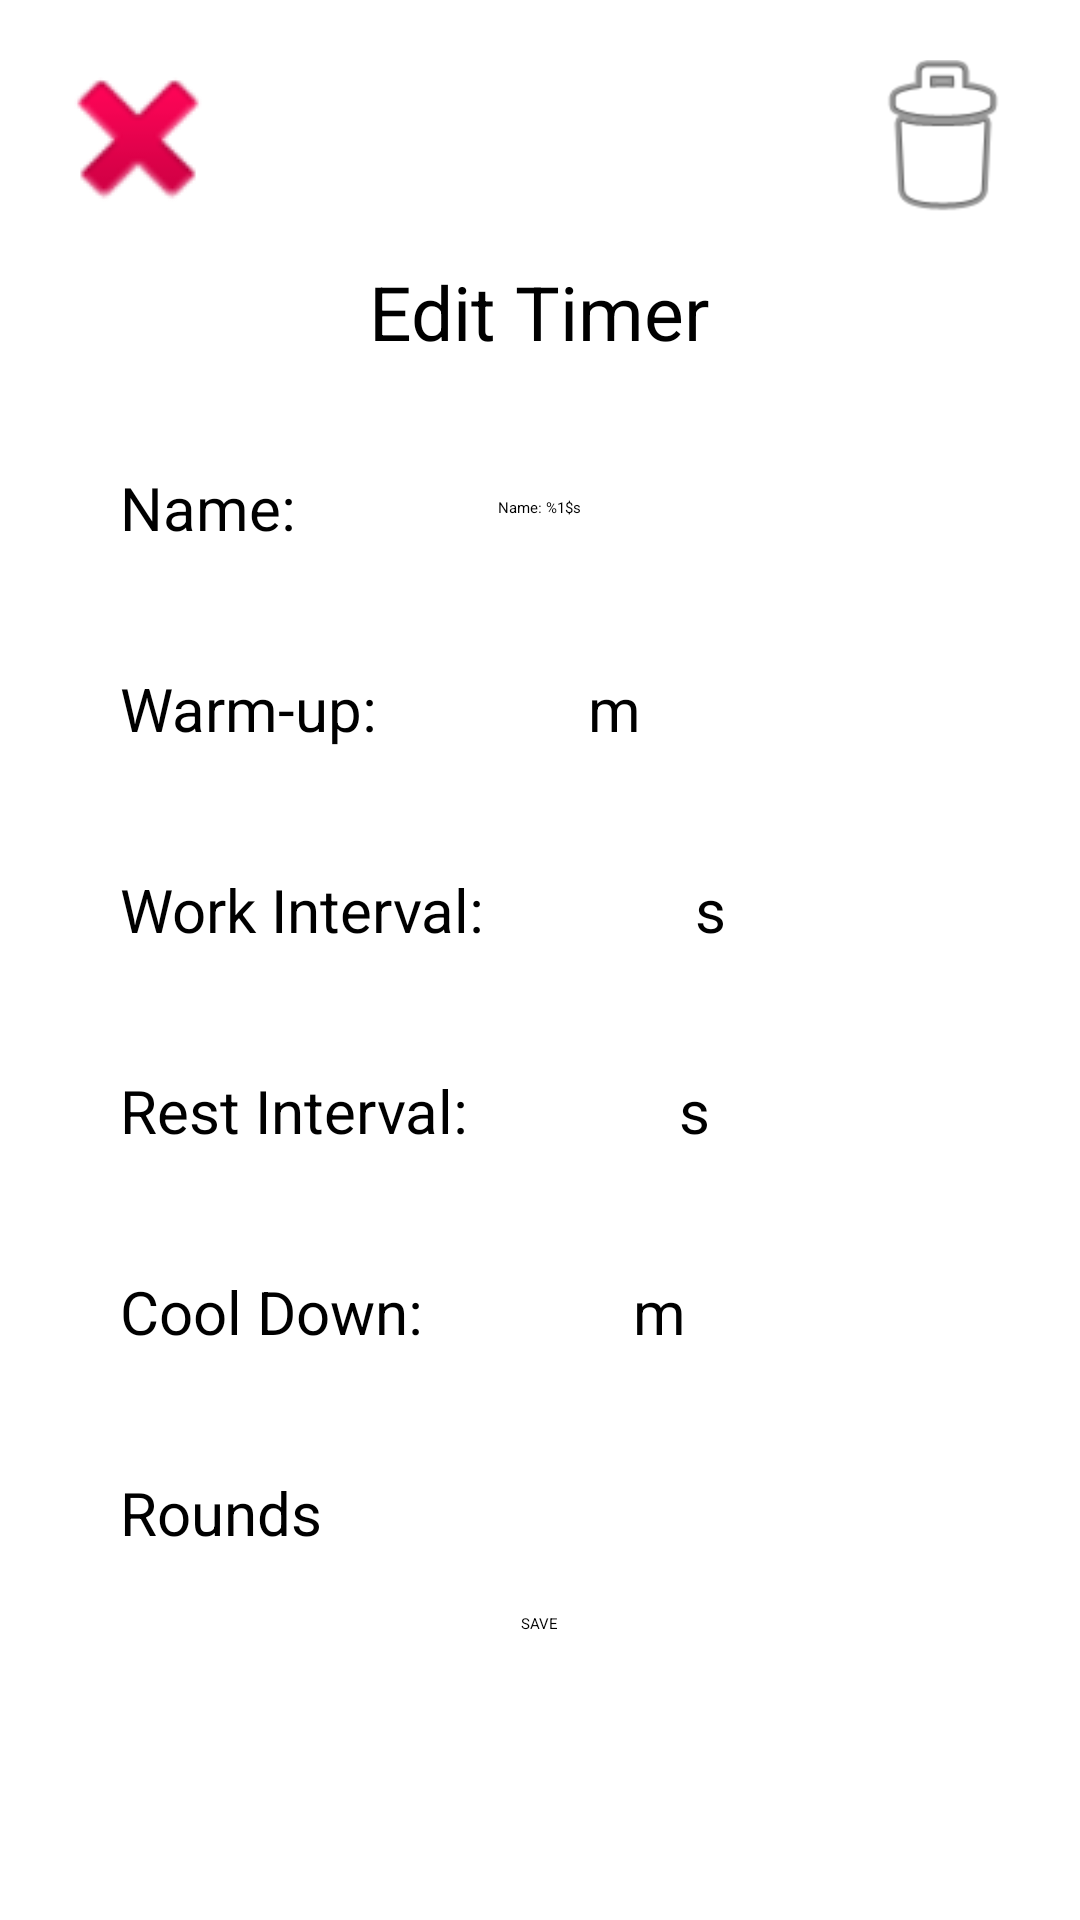

Write the Android layout XML for this screen, with the resource values it uses.
<!-- AndroidManifest.xml: application theme Theme.MyApplication -->
<!-- res/layout/timers_custom_timer_edit_dialog.xml -->
<?xml version="1.0" encoding="utf-8"?>
<LinearLayout xmlns:android="http://schemas.android.com/apk/res/android"
    android:layout_width="match_parent"
    android:layout_height="wrap_content"
    android:orientation="vertical"
    android:padding="20dp">

    <FrameLayout
        android:layout_width="match_parent"
        android:layout_height="wrap_content" >

        <ImageButton
            android:id="@+id/timers_button_closeDialog"
            android:layout_width="wrap_content"
            android:layout_height="wrap_content"
            android:background="?attr/selectableItemBackgroundBorderless"
            android:layout_margin="10dp"
            android:scaleX="2"
            android:scaleY="2"
            android:scaleType="fitXY"
            android:src="@android:drawable/ic_delete"
            android:contentDescription="@string/todo" />

        <ImageButton
            android:id="@+id/timers_button_delete"
            android:layout_width="wrap_content"
            android:layout_height="wrap_content"
            android:background="?attr/selectableItemBackgroundBorderless"
            android:layout_margin="10dp"
            android:layout_gravity="end"
            android:scaleX="2"
            android:scaleY="2"
            android:scaleType="fitXY"
            android:src="@android:drawable/ic_menu_delete"
            android:contentDescription="@string/todo" />
    </FrameLayout>

    <TextView
        android:id="@+id/editTimer"
        android:layout_width="wrap_content"
        android:layout_height="wrap_content"
        android:text="@string/edit_timer"
        android:padding="15dp"
        android:textSize="25sp"
        android:layout_gravity="center" />

    <FrameLayout
        android:layout_width="match_parent"
        android:layout_height="wrap_content"
        android:layout_margin="20dp">

        <TextView
            android:id="@+id/timerName"
            android:layout_width="wrap_content"
            android:layout_height="wrap_content"
            android:text="@string/name"
            android:textSize="20sp"
            android:layout_gravity="start|center"/>

        <EditText
            android:id="@+id/editTimerName"
            android:layout_width="wrap_content"
            android:layout_height="wrap_content"
            android:layout_gravity="center"
            android:hint="@string/timerName"
            android:maxLength="15"
            android:autofillHints="no"
            android:inputType="text"
            android:singleLine="true"/>
    </FrameLayout>

    <LinearLayout
        android:layout_width="match_parent"
        android:layout_height="wrap_content"
        android:layout_margin="20dp">

        <TextView
            android:layout_width="wrap_content"
            android:layout_height="wrap_content"
            android:textSize="20sp"
            android:text="@string/warm_up" />

        <Spinner
            android:id="@+id/spinnerWarmUp"
            android:layout_width="70dp"
            android:paddingEnd="10dp"
            android:paddingStart="10dp"
            android:layout_height="wrap_content" />

        <TextView
            android:layout_width="wrap_content"
            android:layout_height="wrap_content"
            android:text="@string/minutes"
            android:textSize="20sp" />
    </LinearLayout>

    <LinearLayout
        android:layout_width="match_parent"
        android:layout_height="wrap_content"
        android:layout_margin="20dp">

        <TextView
            android:layout_width="wrap_content"
            android:layout_height="wrap_content"
            android:textSize="20sp"
            android:text="@string/work_interval" />

        <Spinner
            android:id="@+id/spinnerWorkInterval"
            android:layout_width="70dp"
            android:paddingEnd="10dp"
            android:paddingStart="10dp"
            android:layout_height="wrap_content" />

        <TextView
            android:layout_width="wrap_content"
            android:layout_height="wrap_content"
            android:text="@string/seconds"
            android:textSize="20sp" />
    </LinearLayout>

    <LinearLayout
        android:layout_width="match_parent"
        android:layout_height="wrap_content"
        android:layout_margin="20dp">

        <TextView
            android:layout_width="wrap_content"
            android:layout_height="wrap_content"
            android:textSize="20sp"
            android:text="@string/rest_interval" />

        <Spinner
            android:id="@+id/spinnerRestInterval"
            android:layout_width="70dp"
            android:paddingEnd="10dp"
            android:paddingStart="10dp"
            android:layout_height="wrap_content" />

        <TextView
            android:layout_width="wrap_content"
            android:layout_height="wrap_content"
            android:text="@string/seconds"
            android:textSize="20sp" />
    </LinearLayout>

    <LinearLayout
        android:layout_width="match_parent"
        android:layout_height="wrap_content"
        android:layout_margin="20dp">

        <TextView
            android:layout_width="wrap_content"
            android:layout_height="wrap_content"
            android:textSize="20sp"
            android:text="@string/cool_down" />

        <Spinner
            android:id="@+id/spinnerCoolDown"
            android:layout_width="70dp"
            android:paddingEnd="10dp"
            android:paddingStart="10dp"
            android:layout_height="wrap_content" />

        <TextView
            android:layout_width="wrap_content"
            android:layout_height="wrap_content"
            android:text="@string/minutes"
            android:textSize="20sp" />
    </LinearLayout>

    <LinearLayout
        android:layout_width="match_parent"
        android:layout_height="wrap_content"
        android:layout_margin="20dp">

        <TextView
            android:layout_width="wrap_content"
            android:layout_height="wrap_content"
            android:textSize="20sp"
            android:text="@string/rounds" />

        <Spinner
            android:id="@+id/spinnerRounds"
            android:layout_width="70dp"
            android:paddingEnd="10dp"
            android:paddingStart="10dp"
            android:layout_height="wrap_content" />
    </LinearLayout>



    <Button
        android:id="@+id/buttonSave"
        android:layout_width="wrap_content"
        android:layout_height="wrap_content"
        android:text="@string/save"
        android:layout_gravity="center"/>
</LinearLayout>
<!-- resources referenced by this layout -->
<resources>
  <string name="cool_down">Cool Down:</string>
  <string name="edit_timer">Edit Timer</string>
  <string name="minutes">m</string>
  <string name="name">Name: </string>
  <string name="rest_interval">Rest Interval:</string>
  <string name="rounds">Rounds</string>
  <string name="save">SAVE</string>
  <string name="seconds">s</string>
  <string name="timerName">Name: %1$s</string>
  <string name="todo">TODO</string>
  <string name="warm_up">Warm-up:</string>
  <string name="work_interval">Work Interval:</string>
</resources>
